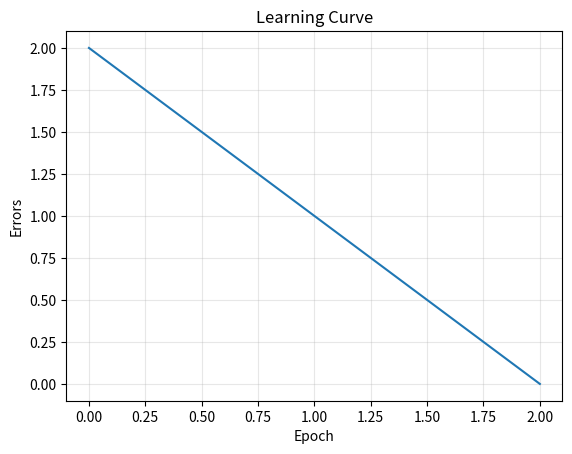
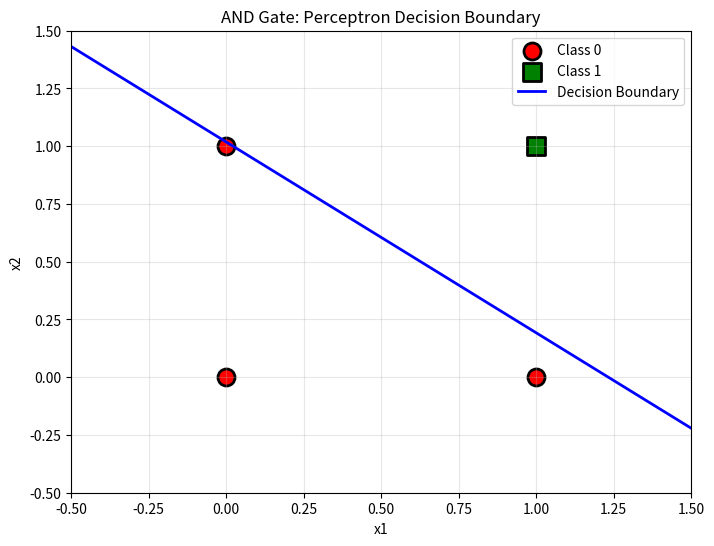
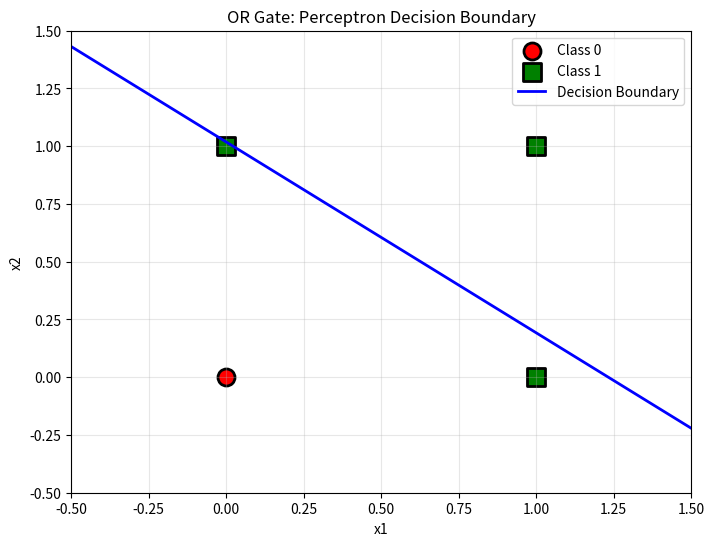

Write the Python code that produced these figures, in order.
"""
Exercise 04: Perceptron from Scratch
=====================================

SETUP INSTRUCTIONS:
-------------------
1. Create a virtual environment:
   python3 -m venv venv

2. Activate the virtual environment:
   - On macOS/Linux: source venv/bin/activate
   - On Windows: venv\\Scripts\\activate

3. Install required packages:
   pip install -r requirements.txt

4. Run the program:
   python3 Ex4-main.py

5. Decision boundary graphs will display for AND, OR, and XOR gates.

This exercise demonstrates:
- Building a perceptron from scratch
- Training on logic gates (AND, OR, XOR)
- Visualizing decision boundaries
- Understanding linear separability limitations
"""

import numpy as np
import matplotlib.pyplot as plt

class Perceptron:
    #===============================================
    # Task 1.1: Class Skeleton
    #===============================================
    """A single perceptron (binary classifier)."""
    
    def __init__(self, n_features, learning_rate=0.1, activation='step'):
        """
        Initialize the perceptron.
        
        Args:
            n_features: Number of input features
            learning_rate: Step size for weight updates
            activation: 'step' or 'sigmoid'
        """
        # TODO: Initialize weights with small random values
        self.weights = np.random.randn(n_features) * 0.01  # Shape: (n_features,)
        
        # TODO: Initialize bias to 0
        self.bias = 0
        
        self.learning_rate = learning_rate
        self.activation_name = activation
        
    def _activation(self, z):
        """
        Apply activation function.
        
        Args:
            z: Weighted sum (can be scalar or array)
        
        Returns:
            Activated output
        """
        if self.activation_name == 'step':
            # TODO: Return 1 if z >= 0, else 0
            return np.where(z >= 0, 1, 0)
        elif self.activation_name == 'sigmoid':
            # TODO: Return 1 / (1 + exp(-z))
            return 1 / (1 + np.exp(-z))
    
    def forward(self, X):
        """
        Compute forward pass.
        
        Args:
            X: Input features (n_samples, n_features) or (n_features,)
        
        Returns:
            Predictions
        """
        # TODO: Compute z = X @ weights + bias
        z = np.dot(X, self.weights) + self.bias
        # TODO: Apply activation
        return self._activation(z)
    
    def predict(self, X):
        """Make predictions (alias for forward)."""
        output = self.forward(X)
        if self.activation_name == 'sigmoid':
            return (output >= 0.5).astype(int)
        return output.astype(int)
    
    def fit(self, X, y, epochs=100):
        """
        Train the perceptron.
        
        Args:
            X: Training features (n_samples, n_features)
            y: Training labels (n_samples,)
            epochs: Number of passes through data
        
        Returns:
            self, history
        """
        history = {'errors': [], 'weights': [], 'bias': []}
        
        for epoch in range(epochs):
            errors = 0
            
            for xi, yi in zip(X, y):
                # TODO: Get prediction 
                prediction = self.predict(xi.reshape(1, -1))[0]
                
                # TODO: Calculate error
                error = yi - prediction
                
                # TODO: Update weights and bias if error != 0
                if error != 0:
                    # w = w + lr * error * x
                    # b = b + lr * error
                    errors += 1
                    self.weights += self.learning_rate * error * xi
                    self.bias += self.learning_rate * error
            
            # Record history
            history['errors'].append(errors)
            history['weights'].append(self.weights.copy())
            history['bias'].append(self.bias)
            
            if epoch % 10 == 0:
                print(f"Epoch {epoch}: Errors = {errors}")
            
            # Early stopping if no errors
            if errors == 0:
                print(f"Converged at epoch {epoch}!")
                break
        
        return self, history

    #==============================================================================================
    # Task 2.1: Plot Decision Boundary
    #==============================================================================================
    def plot_decision_boundary(self, X, y, title):
        """
        Visualize the decision boundary.
        
        The decision boundary is where: w1*x1 + w2*x2 + b = 0
        Solving for x2: x2 = -(w1*x1 + b) / w2
        """
        
        plt.figure(figsize=(8, 6))
        
        # TODO: Plot data points
        # Red circles for class 0, green squares for class 1
        for label, marker, color in [(0, 'o', 'red'), (1, 's', 'green')]:
            mask = y == label 
            plt.scatter(X[mask, 0], X[mask, 1], c=color, marker=marker, 
                    s=150, label=f'Class {label}', edgecolors='black', linewidth=2)
        # TODO: Plot decision boundary line
        # x1_range = np.linspace(-0.5, 1.5, 100)
        # x2_boundary = -(w1 * x1_range + b) / w2
        w1, w2 = perceptron.weights
        b = perceptron.bias
        x1_range = np.linspace(-0.5, 1.5, 100)
        x2_boundary = -(w1 * x1_range + b) / w2
        plt.plot(x1_range, x2_boundary, 'b-', linewidth=2, label='Decision Boundary')
        plt.xlim(-0.5, 1.5)
        plt.ylim(-0.5, 1.5)
        
        plt.title(title)
        plt.xlabel('x1')
        plt.ylabel('x2')
        plt.legend()
        plt.grid(True, alpha=0.3)
        plt.show()

    

#==============================================================================================
# Task 1.2: Test with AND Gate
#==============================================================================================
#  main function
if __name__ == "__main__":
    #===============================================
    # AND gate data
    #===============================================
    X_and = np.array([[0, 0], [0, 1], [1, 0], [1, 1]])
    y_and = np.array([0, 0, 0, 1])

    # TODO: Create and train perceptron
    perceptron = Perceptron(n_features=2, learning_rate=0.1)
    perceptron, history = perceptron.fit(X_and, y_and, epochs=100)

    # TODO: Test predictions
    predictions = perceptron.predict(X_and)
    print(f"Predictions: {predictions}")
    print(f"Actual: {y_and}")
    print(f"Accuracy: {(predictions == y_and).mean():.2%}")

    #===============================================
    # Task 2.2: Learning Curve
    #===============================================
    # TODO: Plot errors over epochs
    plt.plot(history['errors'])
    plt.title('Learning Curve')
    plt.xlabel('Epoch')
    plt.ylabel('Errors')
    plt.grid(True, alpha=0.3)
    plt.show()

    #===============================================
    # OR gate data
    #===============================================
    X_or = np.array([[0, 0], [0, 1], [1, 0], [1, 1]])
    y_or = np.array([0, 1, 1, 1])
    # TODO: Create and train new perceptron for OR
    perceptron_or = Perceptron(n_features=2, learning_rate=0.1)
    perceptron_or, history_or = perceptron_or.fit(X_or, y_or, epochs=100)

    # TODO: Test predictions
    predictions_or = perceptron_or.predict(X_or)
    print("================================================")
    print(f"Predictions: {predictions_or}")
    print(f"Actual: {y_or}")
    print(f"Accuracy: {(predictions_or == y_or).mean():.2%}")

    #  TODO: NEXT
    #===============================================
    # Task 3.1: XOR gate data 
    #===============================================
    X_xor = np.array([[0, 0], [0, 1], [1, 0], [1, 1]])
    y_xor = np.array([0, 1, 1, 0])
    # Train perceptron on XOR
    perceptron_xor = Perceptron(n_features=2, learning_rate=0.1)
    perceptron_xor, history_xor = perceptron_xor.fit(X_xor, y_xor, epochs=1000)

    predictions_xor = perceptron_xor.predict(X_xor)
    print("================================================")
    print("XOR Gate Results:")
    print(f"Predictions: {predictions_xor}")
    print(f"Actual: {y_xor}")
    print(f"Accuracy: {(predictions_xor == y_xor).mean():.2%}")


    # TODO: Call for decision boundary plot for AND and OR gates
    perceptron.plot_decision_boundary(X_and, y_and, 'AND Gate: Perceptron Decision Boundary')
    perceptron_or.plot_decision_boundary(X_or, y_or, 'OR Gate: Perceptron Decision Boundary')
    # Call for decision boundary plot for XOR gate
    predictions_xor = perceptron_xor.predict(X_xor)

#===============================================
# Reflection Questions
#===============================================
# Q1: Did the perceptron converge for XOR? What was the final accuracy?
# Answer: No, the perceptron did not converge — it stayed at 4 errors for all 1000 epochs. The accuracy was essentially random but functionally ~50%.

# Q2: Why can't a single perceptron learn XOR? (Hint: linear separability)
# Answer: a single-layer perceptron cannot solve XOR because it's not linearly separable. XOR creates a form a diagonal pattern that no single line can divide.

# Q3: What would you need to solve XOR? (Preview of multi-layer networks)
# Answer: A multi-layer perceptron (MLP) with at least 1 hidden layer.